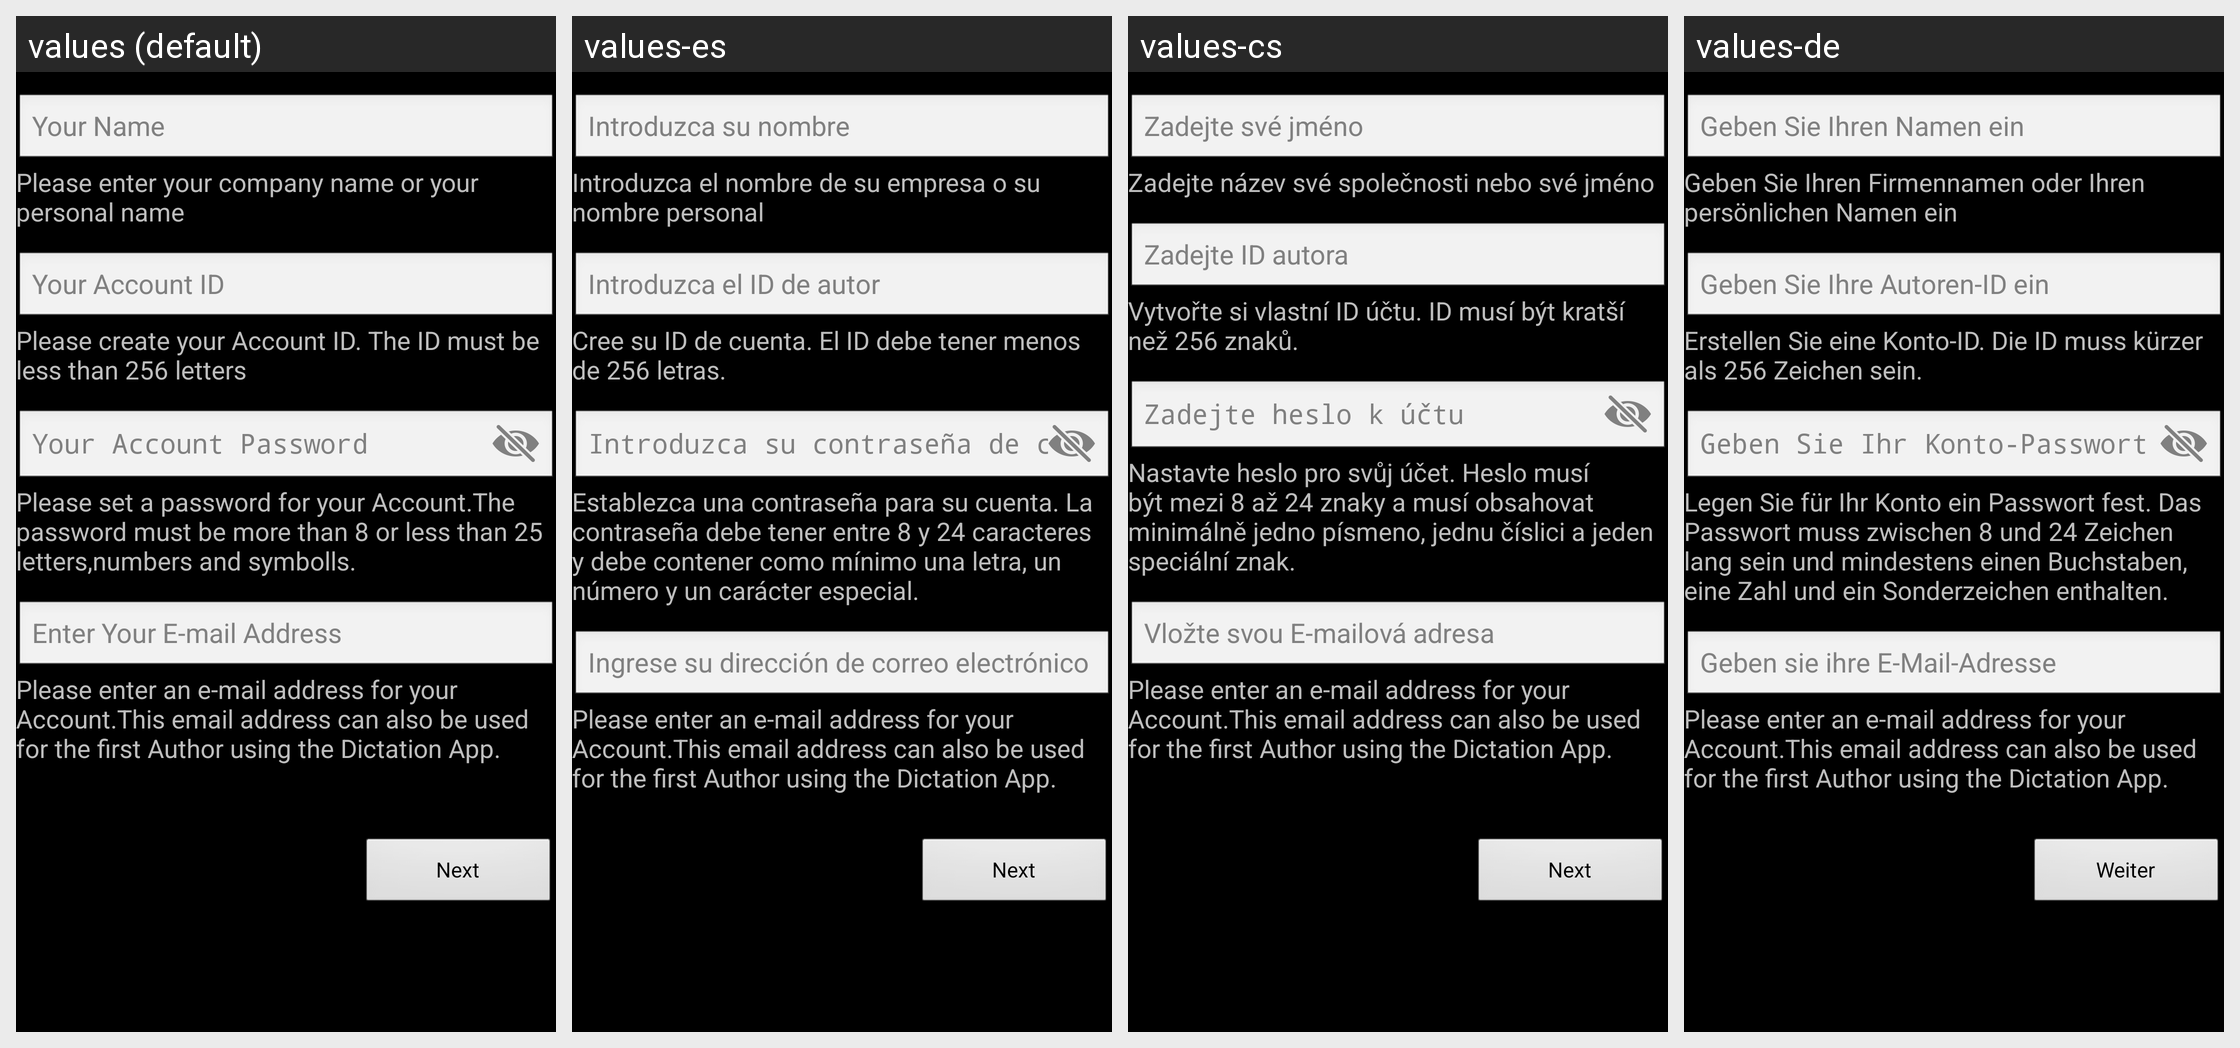

The same Android screen rendered under several of its app's locales, left to right. List the strings drawn on it with the default value and each locale's translation.
Android screen res/layout/reg_wizard_one.xml rendered under 4 locales, left to right: values (default), values-es, values-cs, values-de. Device: Nexus 5 (rendered at 1080×1920; each locale shown at half size, 540×960, under a caption strip naming it); theme AppTheme.
Other locales in the repository, not shown: values-en, values-fr, values-sv.
Strings drawn on this screen, with the default value and each locale's value (text and hints the layout hard-codes, and strings that could not be matched under every locale, appear in the picture but are not listed):

name_per_txt
  values: Please enter your company name or your personal name
  values-es: Introduzca el nombre de su empresa o su nombre personal
  values-cs: Zadejte název své společnosti nebo své jméno
  values-de: Geben Sie Ihren Firmennamen oder Ihren persönlichen Namen ein

enter_email_hint
  values: Enter Your E-mail Address
  values-es: Ingrese su dirección de correo electrónico
  values-cs: Vložte svou E-mailová adresa
  values-de: Geben sie ihre E-Mail-Adresse

next_btn
  values: Next
  values-es: Next
  values-cs: Next
  values-de: Weiter
